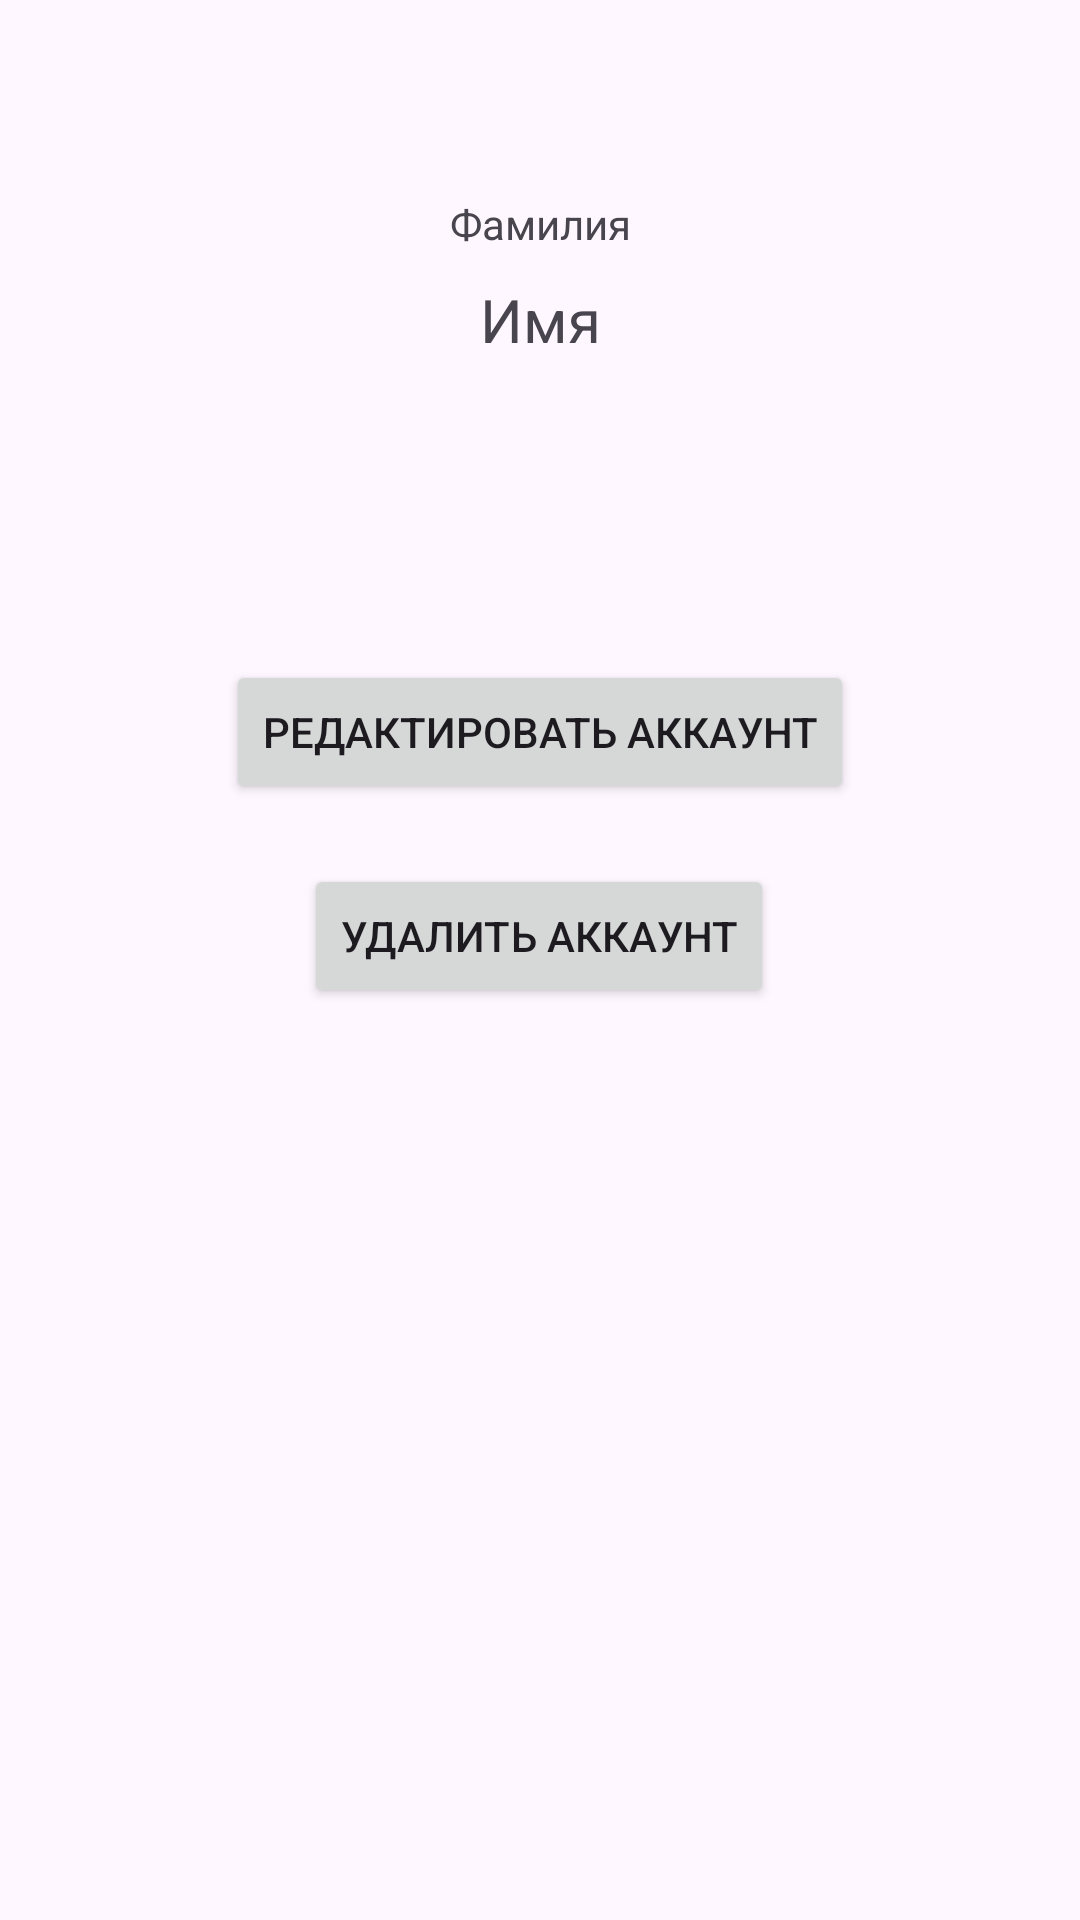

The Android layout XML behind this screen, and the referenced resources:
<!-- AndroidManifest.xml: application theme Theme.Chitalnya -->
<!-- res/layout/activity_account.xml -->
<?xml version="1.0" encoding="utf-8"?>
<androidx.constraintlayout.widget.ConstraintLayout xmlns:android="http://schemas.android.com/apk/res/android"
    xmlns:app="http://schemas.android.com/apk/res-auto"
    xmlns:tools="http://schemas.android.com/tools"
    android:layout_width="match_parent"
    android:layout_height="match_parent"
    tools:context=".ui.activity.account.AccountActivity">

    <ImageView
        android:id="@+id/userImage"
        android:layout_width="wrap_content"
        android:layout_height="wrap_content"
        android:layout_marginTop="48dp"
        app:layout_constraintEnd_toEndOf="parent"
        app:layout_constraintStart_toStartOf="parent"
        app:layout_constraintTop_toTopOf="parent"
        tools:srcCompat="@tools:sample/avatars" />

    <TextView
        android:id="@+id/surnameText"
        android:layout_width="wrap_content"
        android:layout_height="wrap_content"
        android:layout_marginTop="17dp"
        android:text="Фамилия"
        app:layout_constraintEnd_toEndOf="parent"
        app:layout_constraintStart_toStartOf="parent"
        app:layout_constraintTop_toBottomOf="@+id/userImage" />

    <TextView
        android:id="@+id/nameText"
        android:layout_width="wrap_content"
        android:layout_height="wrap_content"
        android:layout_marginTop="9dp"
        android:text="Имя"
        android:textSize="20dp"
        app:layout_constraintEnd_toEndOf="parent"
        app:layout_constraintStart_toStartOf="parent"
        app:layout_constraintTop_toBottomOf="@+id/surnameText" />

    <Button
        android:id="@+id/editAccountBtn"
        android:layout_width="wrap_content"
        android:layout_height="wrap_content"
        android:layout_marginTop="100dp"
        android:text="Редактировать аккаунт"
        app:layout_constraintEnd_toEndOf="parent"
        app:layout_constraintStart_toStartOf="parent"
        app:layout_constraintTop_toBottomOf="@+id/nameText" />

    <Button
        android:id="@+id/deleteAccountBtn"
        android:layout_width="wrap_content"
        android:layout_height="wrap_content"
        android:layout_marginTop="20dp"
        android:text="Удалить аккаунт"
        app:layout_constraintEnd_toEndOf="parent"
        app:layout_constraintHorizontal_bias="0.498"
        app:layout_constraintStart_toStartOf="parent"
        app:layout_constraintTop_toBottomOf="@+id/editAccountBtn" />
</androidx.constraintlayout.widget.ConstraintLayout>
<!-- resources referenced by this layout -->
<resources>
  <style name="Theme.Chitalnya" parent="Base.Theme.Chitalnya" />
  <style name="Base.Theme.Chitalnya" parent="Theme.Material3.DayNight.NoActionBar">
          
          
      </style>
</resources>
